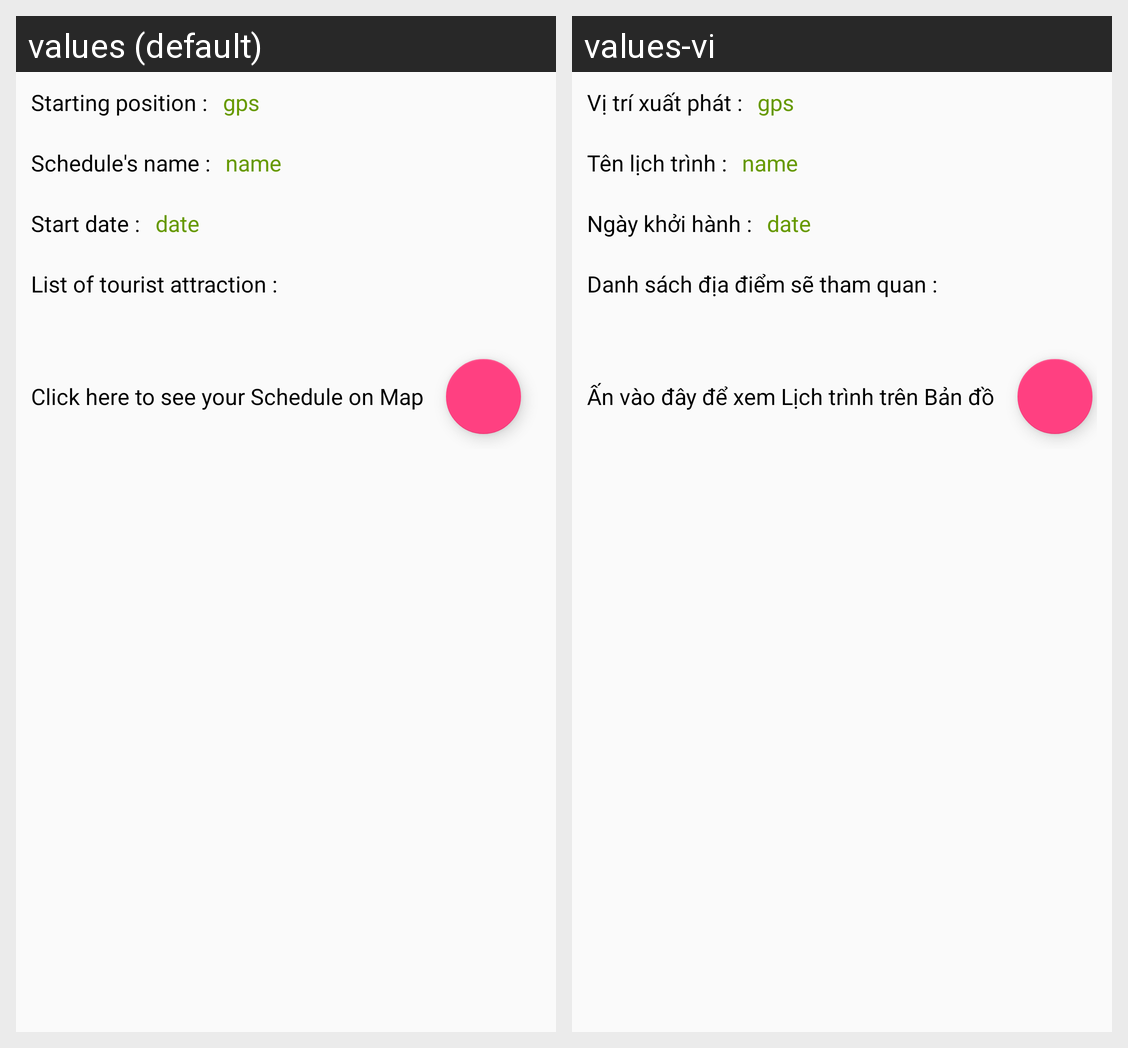

Here is an Android app screen in its default locale and in the app's own translations. Write out the translated-string differences for the strings that appear on this screen.
Android screen res/layout/activity_complete.xml rendered under 2 locales, left to right: values (default), values-vi. Device: Nexus 5 (rendered at 1080×1920; each locale shown at half size, 540×960, under a caption strip naming it); theme Theme.AppCompat.Light.DarkActionBar.
Strings drawn on this screen, with the default value and each locale's value (text and hints the layout hard-codes, and strings that could not be matched under every locale, appear in the picture but are not listed):

starting_position
  values: Starting position :
  values-vi: Vị trí xuất phát :

schedule_name
  values: Schedule's name :
  values-vi: Tên lịch trình :

start_date
  values: Start date :
  values-vi: Ngày khởi hành :

list_travel_place
  values: List of tourist attraction :
  values-vi: Danh sách địa điểm sẽ tham quan :

see_on_map
  values: Click here to see your Schedule on Map
  values-vi: Ấn vào đây để xem Lịch trình trên Bản đồ
